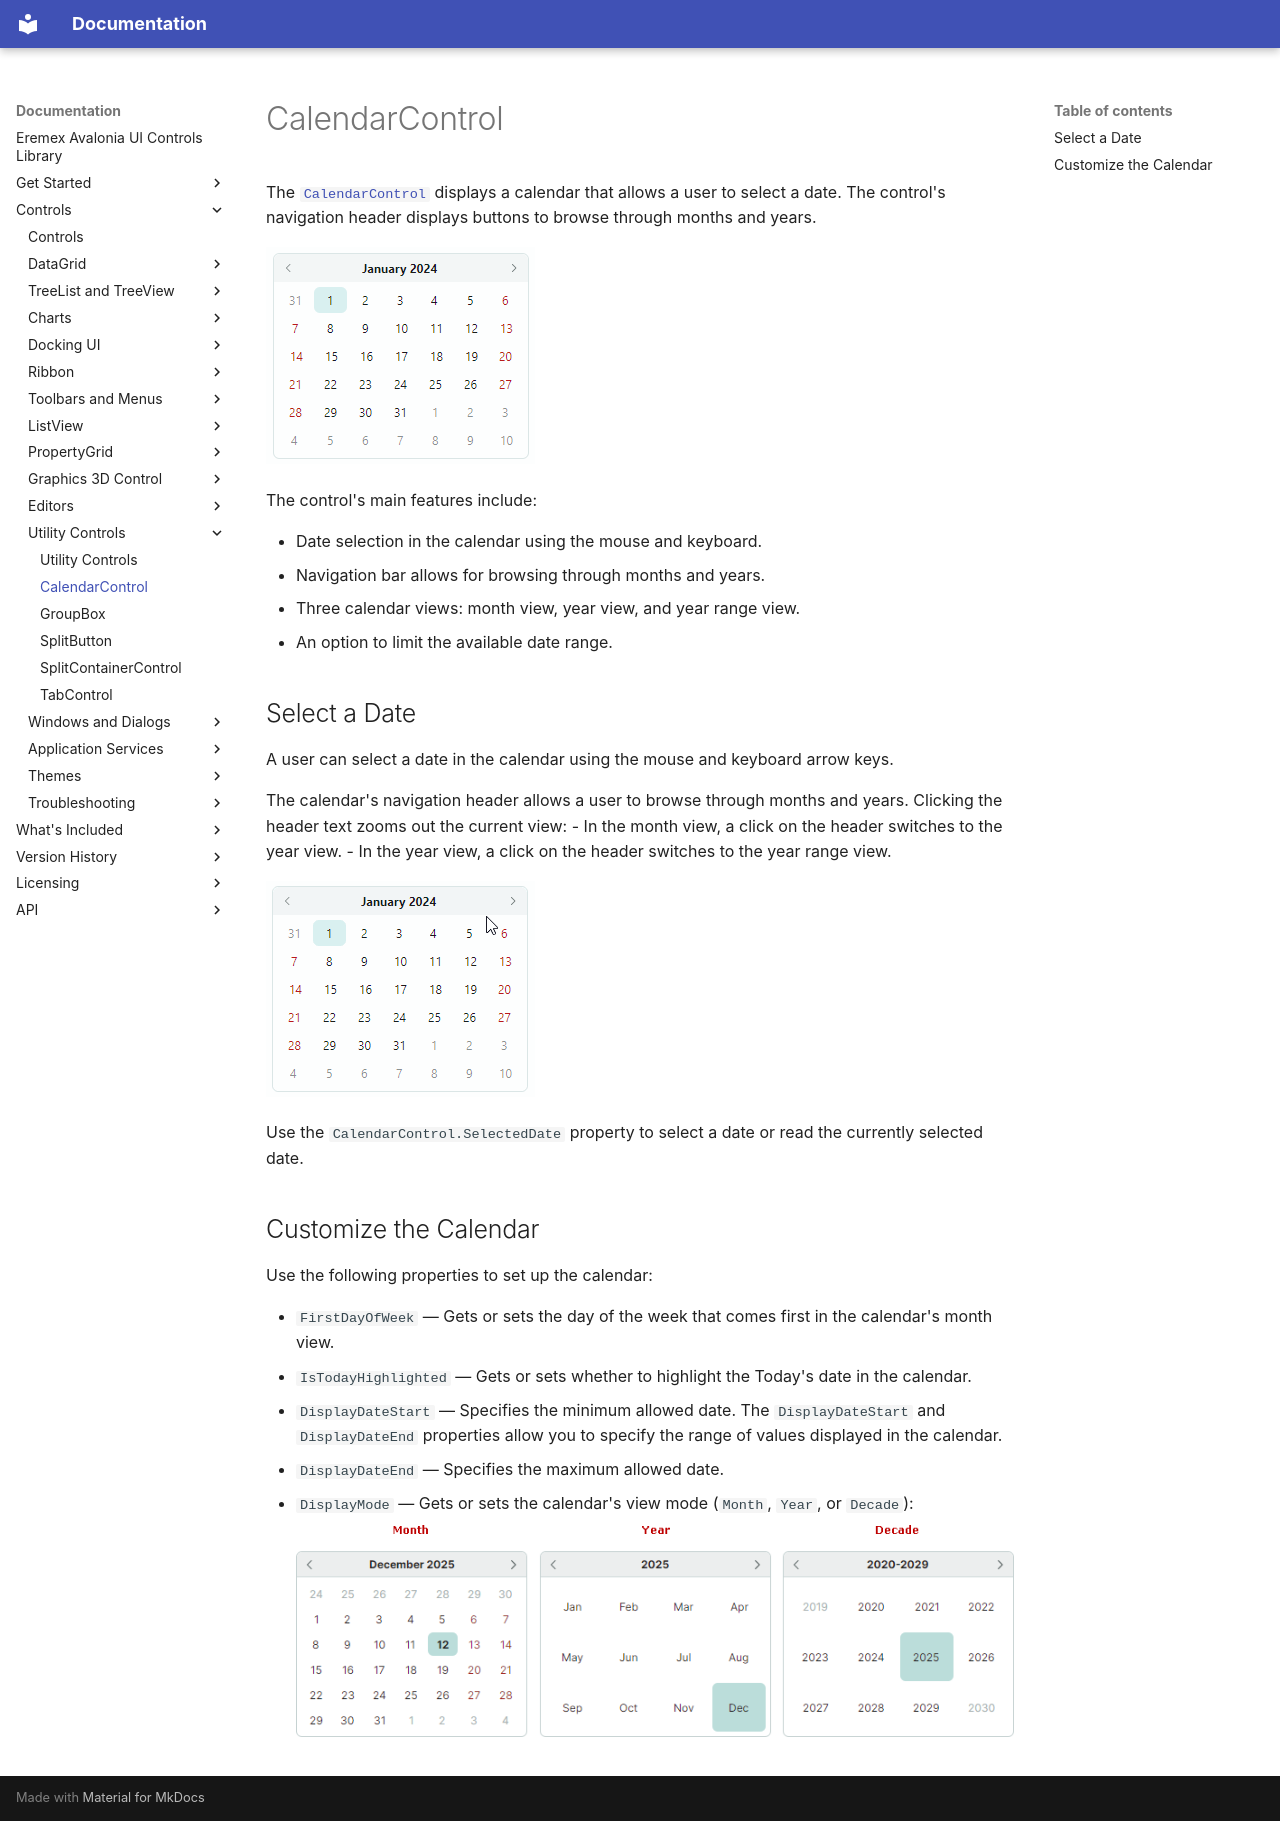

repository: Eremex/controls-doc · page: controls/utility-controls/calendarcontrol/index.html · generator: mkdocs

---
title: CalendarControl
order: 2000
seealso: []
---

# CalendarControl

The [`CalendarControl`](../../API/Eremex.AvaloniaUI.Controls.Editors/CalendarControl.md) displays a calendar that allows a user to select a date. The control's navigation header displays buttons to browse through months and years.

![calendarcontrol](../../images/calendarcontrol.png)

The control's main features include:

- Date selection in the calendar using the mouse and keyboard.
- Navigation bar allows for browsing through months and years.
- Three calendar views: month view, year view, and year range view.
- An option to limit the available date range.

## Select a Date

A user can select a date in the calendar using the mouse and keyboard arrow keys.

The calendar's navigation header allows a user to browse through months and years. Clicking the header text zooms out the current view:
- In the month view, a click on the header switches to the year view. 
- In the year view, a click on the header switches to the year range view.

![CalendarControl - select date](../../images/calendarcontrol-selectdate-animation.gif)

Use the `CalendarControl.SelectedDate` property to select a date or read the currently selected date.

## Customize the Calendar

Use the following properties to set up the calendar:

- `FirstDayOfWeek` — Gets or sets the day of the week that comes first in the calendar's month view.
- `IsTodayHighlighted` — Gets or sets whether to highlight the Today's date in the calendar. 
- `DisplayDateStart` — Specifies the minimum allowed date. The `DisplayDateStart` and `DisplayDateEnd` properties allow you to specify the range of values displayed in the calendar.
- `DisplayDateEnd` — Specifies the maximum allowed date.
- `DisplayMode` — Gets or sets the calendar's view mode (`Month`, `Year`, or `Decade`):

    ![dateeditor-calendar-displaymodes](../../images/dateeditor-calendar-displaymodes.png)
